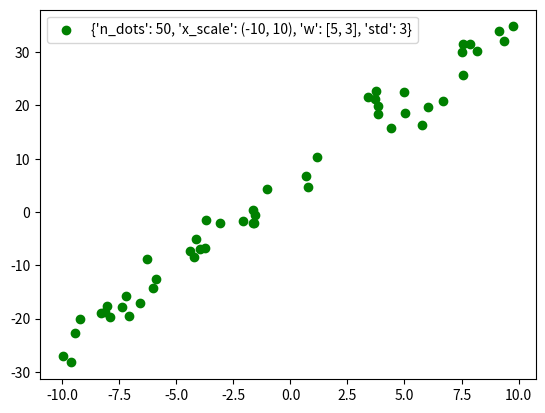
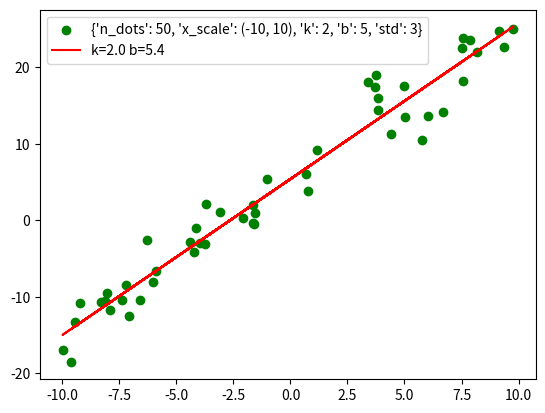

The script that saved these images, in order:
#!../venv/bin/python3
import numpy as np
from matplotlib import pyplot as plt


def approx(x, y):
    n = x.size
    sum_x = x.sum()
    sum_y = y.sum()
    sum_x2 = np.square(x).sum()
    sum_xy = (x * y).sum()
    k = (n*sum_xy - sum_x * sum_y) / (n * sum_x2 - sum_x ** 2)
    b = (sum_y - k * sum_x) / n
    return k, b


def lin_fun_gen(n_dots: int, x_scale: tuple, k: int, b: int, std: int):
    rng = np.random.RandomState(1)
    x = x_scale[0] +(x_scale[1]-x_scale[0]) * rng.rand(n_dots)
    y = k * x + b + std*rng.randn(n_dots)
    return x, y


def draw(x, y, name, inf):
    fig = plt.figure()
    axe = fig.add_subplot()
    axe.scatter(x, y, c='g', label=str(inf))
    k, b = approx(x, y)
    y_approx = k*x + b
    axe.plot(x, y_approx, c='r', label='k={:2.1f} b={:2.1f}'.format(k, b))
    axe.legend()
    # plt.savefig('image/{}'.format(name))
    plt.show()


def power_lin_fun_gen(n_dots: int, x_scale: tuple, w, std: int):
    rng = np.random.RandomState(1)
    x = x_scale[0] + (x_scale[1] - x_scale[0]) * rng.rand(n_dots)
    X = np.array([np.ones(n_dots), x]).T
    Y = np.matmul(X,np.array(w)) + std*rng.randn(n_dots)
    return X, Y


def power_draw(X, Y, name, inf):
    fig = plt.figure()
    axe = fig.add_subplot()
    axe.scatter(X.T[1], Y, c='g', label=str(inf))
    axe.legend()
    # plt.savefig('image/{}'.format(name))
    plt.show()


if __name__ == '__main__':
    inf = {'n_dots': 50, 'x_scale': (-10, 10), 'w': [5, 3], 'std': 3}
    X, Y = power_lin_fun_gen(**inf)
    power_draw(X, Y, name='second', inf=inf)

    inf = {'n_dots': 50, 'x_scale': (-10, 10), 'k': 2, 'b': 5, 'std': 3}
    x, y = lin_fun_gen(**inf)
    draw(x, y, 'first', inf)
